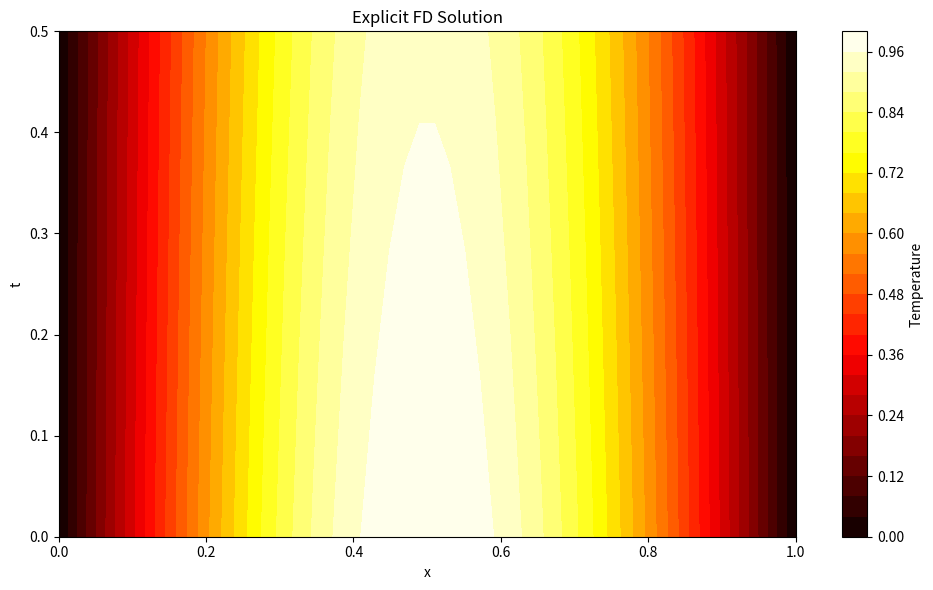

Here is the Python script that generated this plot: (Note: this script raises an exception after producing the figure.)
"""
有限差分法求解热传导PDE模板
来源: 高教杯优秀论文
适用问题: 热传导、扩散方程、稳态温度场
输入: 网格参数、初始条件、边界条件
输出: 温度场分布、可视化结果
"""

import numpy as np
import matplotlib.pyplot as plt
from typing import Callable, Optional, Tuple
import warnings
warnings.filterwarnings('ignore')


class FiniteDifferenceHeat:
    """
    有限差分法求解热传导方程
    
    支持显式/隐式格式，1D/2D网格
    
    Parameters
    ----------
    nx : int
        空间网格数
    nt : int
        时间步数
    L : float
        空间域长度
    T : float
        模拟总时间
    """

    def __init__(self, nx: int = 50, nt: int = 200, L: float = 1.0, T: float = 0.5):
        self.nx = nx
        self.nt = nt
        self.L = L
        self.T = T
        self.dx = L / (nx - 1)
        self.dt = T / (nt - 1)
        self.x = np.linspace(0, L, nx)
        self.t = np.linspace(0, T, nt)

    def _build_tridiag(self, n: int, diag: float, lower: float, upper: float) -> np.ndarray:
        """构建三对角矩阵"""
        A = np.zeros((n, n))
        for i in range(n):
            A[i, i] = diag
            if i > 0:
                A[i, i - 1] = lower
            if i < n - 1:
                A[i, i + 1] = upper
        return A

    def thomas_algorithm(self, a: np.ndarray, b: np.ndarray, c: np.ndarray, d: np.ndarray) -> np.ndarray:
        """
        Thomas算法（追赶法）求解三对角方程组
        a: 下对角线, b: 主对角线, c: 上对角线, d: 右端向量
        """
        n = len(b)
        c_ = np.zeros(n)
        d_ = np.zeros(n)
        x = np.zeros(n)

        # 前向消元
        c_[0] = c[0] / b[0]
        d_[0] = d[0] / b[0]
        for i in range(1, n):
            m = b[i] - a[i] * c_[i - 1]
            c_[i] = c[i] / m
            d_[i] = (d[i] - a[i] * d_[i - 1]) / m

        # 回代
        x[-1] = d_[-1]
        for i in range(n - 2, -1, -1):
            x[i] = d_[i] - c_[i] * x[i + 1]

        return x

    def solve_explicit(self, u0: np.ndarray, alpha: float,
                       bc_left: float = 0.0, bc_right: float = 0.0) -> np.ndarray:
        """
        显式格式求解1D热传导方程
        ∂u/∂t = α ∂²u/∂x²
        稳定性条件: r = α·dt/dx² ≤ 0.5
        """
        r = alpha * self.dt / self.dx ** 2
        if r > 0.5:
            print(f"警告: r={r:.3f}>0.5, 显式格式可能不稳定")

        u = np.zeros((self.nt, self.nx))
        u[0, :] = u0.copy()

        for n in range(1, self.nt):
            # 内部节点更新
            for i in range(1, self.nx - 1):
                u[n, i] = u[n - 1, i] + r * (u[n - 1, i + 1] - 2 * u[n - 1, i] + u[n - 1, i - 1])
            # 边界条件
            u[n, 0] = bc_left
            u[n, -1] = bc_right

        return u

    def solve_implicit(self, u0: np.ndarray, alpha: float,
                       bc_left: float = 0.0, bc_right: float = 0.0) -> np.ndarray:
        """
        隐式格式（Crank-Nicolson）求解1D热传导方程
        无条件稳定，精度O(Δt²+Δx²)
        """
        r = alpha * self.dt / self.dx ** 2
        nx_int = self.nx - 2  # 内部节点数

        # 构建系数矩阵 A·u^{n+1} = B·u^n
        A = self._build_tridiag(nx_int, 1 + 2 * r, -r, -r)
        B = self._build_tridiag(nx_int, 1 - 2 * r, r, r)

        u = np.zeros((self.nt, self.nx))
        u[0, :] = u0.copy()

        for n in range(1, self.nt):
            # 右端项
            b = B @ u[n - 1, 1:-1]
            b[0] += r * bc_left
            b[-1] += r * bc_right

            # 使用Thomas算法求解
            u[n, 1:-1] = self.thomas_algorithm(
                np.full(nx_int, -r), np.full(nx_int, 1 + 2 * r),
                np.full(nx_int, -r), b
            )
            u[n, 0] = bc_left
            u[n, -1] = bc_right

        return u

    def solve_2d_explicit(self, u0_2d: np.ndarray, alpha: float,
                          bc_func: Optional[Callable] = None) -> np.ndarray:
        """
        显式格式求解2D热传导方程
        ∂u/∂t = α (∂²u/∂x² + ∂²u/∂y²)
        """
        ny, nx = u0_2d.shape
        r = alpha * self.dt / self.dx ** 2

        u = np.zeros((self.nt, ny, nx))
        u[0, :, :] = u0_2d.copy()

        for n in range(1, self.nt):
            u[n, :, :] = u[n - 1, :, :].copy()
            for i in range(1, ny - 1):
                for j in range(1, nx - 1):
                    u[n, i, j] = u[n - 1, i, j] + r * (
                        u[n - 1, i + 1, j] + u[n - 1, i - 1, j] +
                        u[n - 1, i, j + 1] + u[n - 1, i, j - 1] -
                        4 * u[n - 1, i, j]
                    )
            # 应用边界条件
            if bc_func is not None:
                u[n, :, :] = bc_func(u[n, :, :])

        return u

    def analytical_1d(self, x: np.ndarray, t: float, alpha: float, n_terms: int = 50) -> np.ndarray:
        """1D热传导方程解析解（u₀=sin(πx), 边界=0）"""
        u = np.zeros_like(x)
        for k in range(1, n_terms + 1):
            u += (2 / (k * np.pi)) * np.sin(k * np.pi * x) * np.exp(-alpha * (k * np.pi) ** 2 * t)
        return u

    def plot_solution(self, u: np.ndarray, title: str = "温度场分布", filename: Optional[str] = None):
        """绘制2D热图"""
        fig, ax = plt.subplots(figsize=(10, 6))
        X, T = np.meshgrid(self.x, self.t)
        im = ax.contourf(X, T, u, cmap='hot', levels=30)
        ax.set_xlabel('x')
        ax.set_ylabel('t')
        ax.set_title(title)
        plt.colorbar(im, ax=ax, label='Temperature')
        plt.tight_layout()
        if filename:
            plt.savefig(filename, dpi=150, bbox_inches='tight')
        plt.close()
        return fig

    def plot_comparison(self, u_ex: np.ndarray, u_im: np.ndarray, filename: Optional[str] = None):
        """比较显式/隐式结果"""
        fig, axes = plt.subplots(1, 2, figsize=(14, 5))

        # 不同时间快照
        snap_indices = [0, self.nt // 4, self.nt // 2, self.nt - 1]
        for idx in snap_indices:
            axes[0].plot(self.x, u_ex[idx, :], label=f't={self.t[idx]:.3f}')
        axes[0].set_title('Explicit Method')
        axes[0].set_xlabel('x')
        axes[0].set_ylabel('u')
        axes[0].legend()
        axes[0].grid(True, alpha=0.3)

        for idx in snap_indices:
            axes[1].plot(self.x, u_im[idx, :], label=f't={self.t[idx]:.3f}')
        axes[1].set_title('Implicit Method')
        axes[1].set_xlabel('x')
        axes[1].set_ylabel('u')
        axes[1].legend()
        axes[1].grid(True, alpha=0.3)

        plt.suptitle('Explicit vs Implicit Finite Difference')
        plt.tight_layout()
        if filename:
            plt.savefig(filename, dpi=150, bbox_inches='tight')
        plt.close()
        return fig


def run_example():
    """示例: 1D热传导方程 ∂u/∂t = 0.01·∂²u/∂x², u(0,x)=sin(πx)"""
    print("=" * 60)
    print("有限差分法求解热传导PDE")
    print("=" * 60)

    fdm = FiniteDifferenceHeat(nx=50, nt=300, L=1.0, T=0.5)
    alpha = 0.01
    u0 = np.sin(np.pi * fdm.x)

    print(f"\n网格参数: nx={fdm.nx}, nt={fdm.nt}")
    print(f"扩散系数: α={alpha}")
    print(f"网格比: r={alpha * fdm.dt / fdm.dx**2:.4f}")

    # 显式求解
    u_explicit = fdm.solve_explicit(u0, alpha)
    print(f"\n显式格式完成")

    # 隐式求解
    u_implicit = fdm.solve_implicit(u0, alpha)
    print(f"隐式格式完成")

    # 解析解
    u_exact = fdm.analytical_1d(fdm.x, fdm.T, alpha)
    err_explicit = np.max(np.abs(u_explicit[-1, :] - u_exact))
    err_implicit = np.max(np.abs(u_implicit[-1, :] - u_exact))
    print(f"\n最终时刻最大误差:")
    print(f"  显式: {err_explicit:.6f}")
    print(f"  隐式: {err_implicit:.6f}")

    # 绘制结果
    fdm.plot_solution(u_explicit, 'Explicit FD Solution', 'figures/fdm_explicit.png')
    fdm.plot_solution(u_implicit, 'Implicit FD Solution', 'figures/fdm_implicit.png')
    fdm.plot_comparison(u_explicit, u_implicit, 'figures/fdm_comparison.png')
    print("\n图片已保存到 figures/ 目录")


if __name__ == "__main__":
    run_example()
